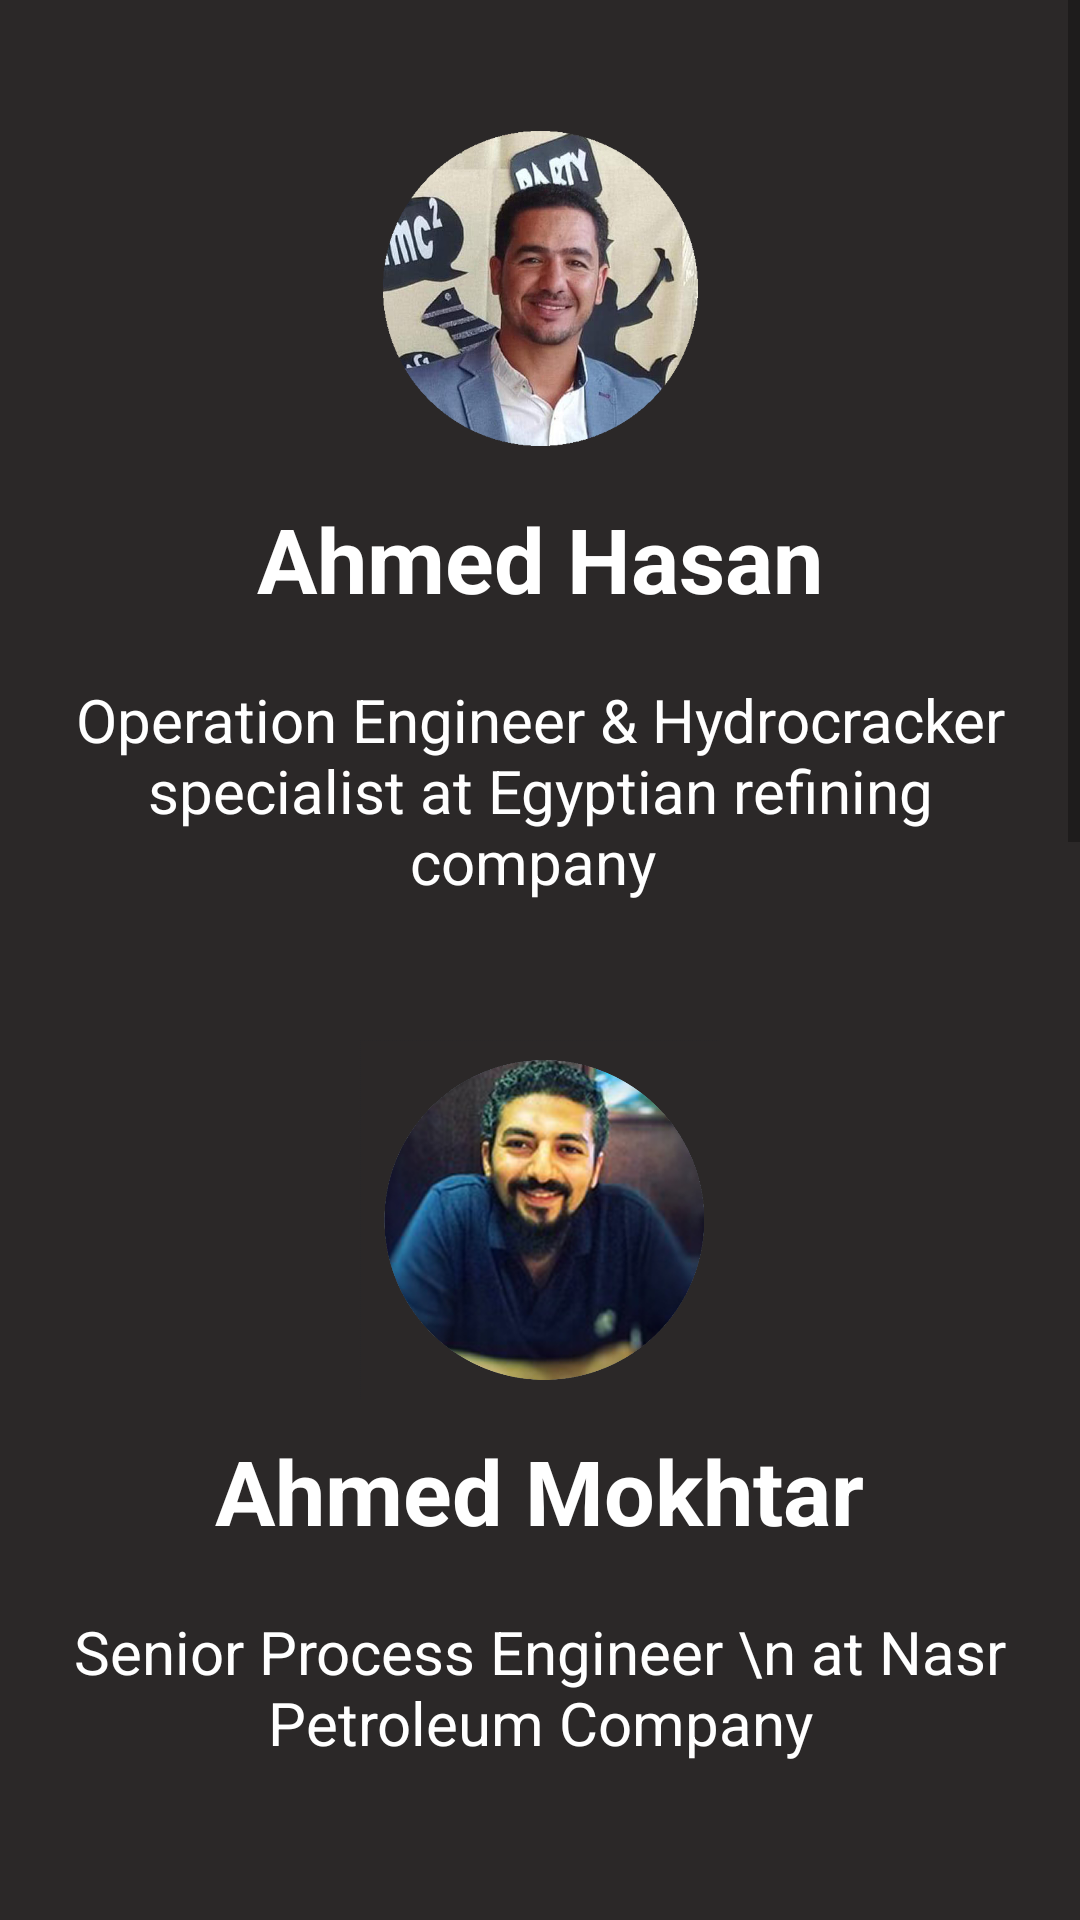

This screen was rendered from an Android layout file. Write that file and the resources it references.
<!-- AndroidManifest.xml: application theme AppTheme -->
<!-- res/layout/experts.xml -->
<?xml version="1.0" encoding="utf-8"?>
<LinearLayout xmlns:android="http://schemas.android.com/apk/res/android"
    android:layout_width="match_parent"
    android:layout_height="match_parent"
    android:orientation="vertical"
    android:gravity="center">

<ScrollView
    android:layout_width="match_parent"
    android:layout_height="match_parent"
    android:background="#2B2828">

    <LinearLayout
        android:layout_width="match_parent"
        android:layout_height="wrap_content"
        android:orientation="vertical"
        android:gravity="center_horizontal">
    <ImageView
        android:layout_width="120dp"
        android:layout_height="120dp"
        android:layout_marginTop="36dp"
        android:src="@drawable/ahmed_hasan" />

        <TextView
            android:layout_width="wrap_content"
            android:layout_height="wrap_content"
            android:padding="10dp"
            android:text="Ahmed Hasan"
            android:textSize="30sp"
            android:textColor="#fff"
            android:textStyle="bold"/>

        <TextView
            android:layout_width="wrap_content"
            android:layout_height="wrap_content"
            android:gravity="center_horizontal"
            android:padding="10dp"
            android:textColor="#fff"
            android:textSize="20sp"
            android:text="Operation Engineer &amp; Hydrocracker specialist at Egyptian refining company " />


        <ImageView
            android:layout_width="120dp"
            android:layout_height="120dp"
            android:layout_marginTop="36dp"
            android:src="@drawable/ahmed_mokhtar" />

        <TextView
            android:layout_width="wrap_content"
            android:layout_height="wrap_content"
            android:padding="10dp"
            android:text="Ahmed Mokhtar"
            android:textSize="30sp"
            android:textColor="#fff"
            android:textStyle="bold"/>


        <TextView
            android:layout_width="wrap_content"
            android:layout_height="wrap_content"
            android:gravity="center_horizontal"
            android:padding="10dp"
            android:textColor="#fff"
            android:textSize="20sp"
            android:text="Senior Process Engineer \n at Nasr Petroleum Company"
        />

        <ImageView
            android:layout_width="120dp"
            android:layout_height="120dp"
            android:layout_marginTop="36dp"
            android:src="@drawable/ahmed_yehia" />

        <TextView
            android:layout_width="wrap_content"
            android:layout_height="wrap_content"
            android:padding="10dp"
            android:text="Ahmed Yehia"
            android:textSize="30sp"
            android:textColor="#fff"
            android:textStyle="bold"/>


        <TextView
            android:layout_width="wrap_content"
            android:layout_height="wrap_content"
            android:padding="10dp"
            android:textColor="#fff"
            android:textSize="20sp"
            android:gravity="center_horizontal"
            android:text="Senior Process Engineer \n at Suez Oil Process Company"

        />

        <ImageView
            android:layout_width="120dp"
            android:layout_height="120dp"
            android:layout_marginTop="36dp"
            android:src="@drawable/mohamed_badr" />

        <TextView
            android:layout_width="wrap_content"
            android:layout_height="wrap_content"
            android:padding="10dp"
            android:text="Mohamed Badr"
            android:textSize="30sp"
            android:textColor="#fff"
            android:textStyle="bold"/>

        <TextView
            android:layout_width="wrap_content"
            android:layout_height="wrap_content"
            android:padding="10dp"
            android:textColor="#fff"
            android:textSize="20sp"
            android:gravity="center_horizontal"
            android:text="Production Manager at AbuQir Fertilizers"
        />

        <ImageView
            android:layout_width="120dp"
            android:layout_height="120dp"
            android:layout_marginTop="36dp"
            android:src="@drawable/mostafa_ezzat" />

        <TextView
            android:layout_width="wrap_content"
            android:layout_height="wrap_content"
            android:padding="10dp"
            android:text="Mostafa Ezzat"
            android:textSize="30sp"
            android:textColor="#fff"
            android:textStyle="bold"/>

        <TextView
            android:layout_width="wrap_content"
            android:layout_height="wrap_content"
            android:padding="10dp"
            android:textColor="#fff"
            android:textSize="20sp"
            android:gravity="center_horizontal"
            android:text="Operation Engineer at Egyptian Refining Company (ERC)"
        />

    </LinearLayout>
</ScrollView>

</LinearLayout>
<!-- resources referenced by this layout -->
<resources>
  <!-- drawable ahmed_hasan: png bitmap (drawable, 478197 bytes) -->
  <!-- drawable ahmed_mokhtar: png bitmap (drawable, 374229 bytes) -->
  <!-- drawable ahmed_yehia: png bitmap (drawable, 534130 bytes) -->
  <!-- drawable mohamed_badr: png bitmap (drawable, 327081 bytes) -->
  <!-- drawable mostafa_ezzat: png bitmap (drawable, 378667 bytes) -->
  <style name="AppTheme" parent="Theme.AppCompat.Light">
          
          <item name="windowActionBar">true</item>
          <item name="windowNoTitle">true</item>
      </style>
</resources>
